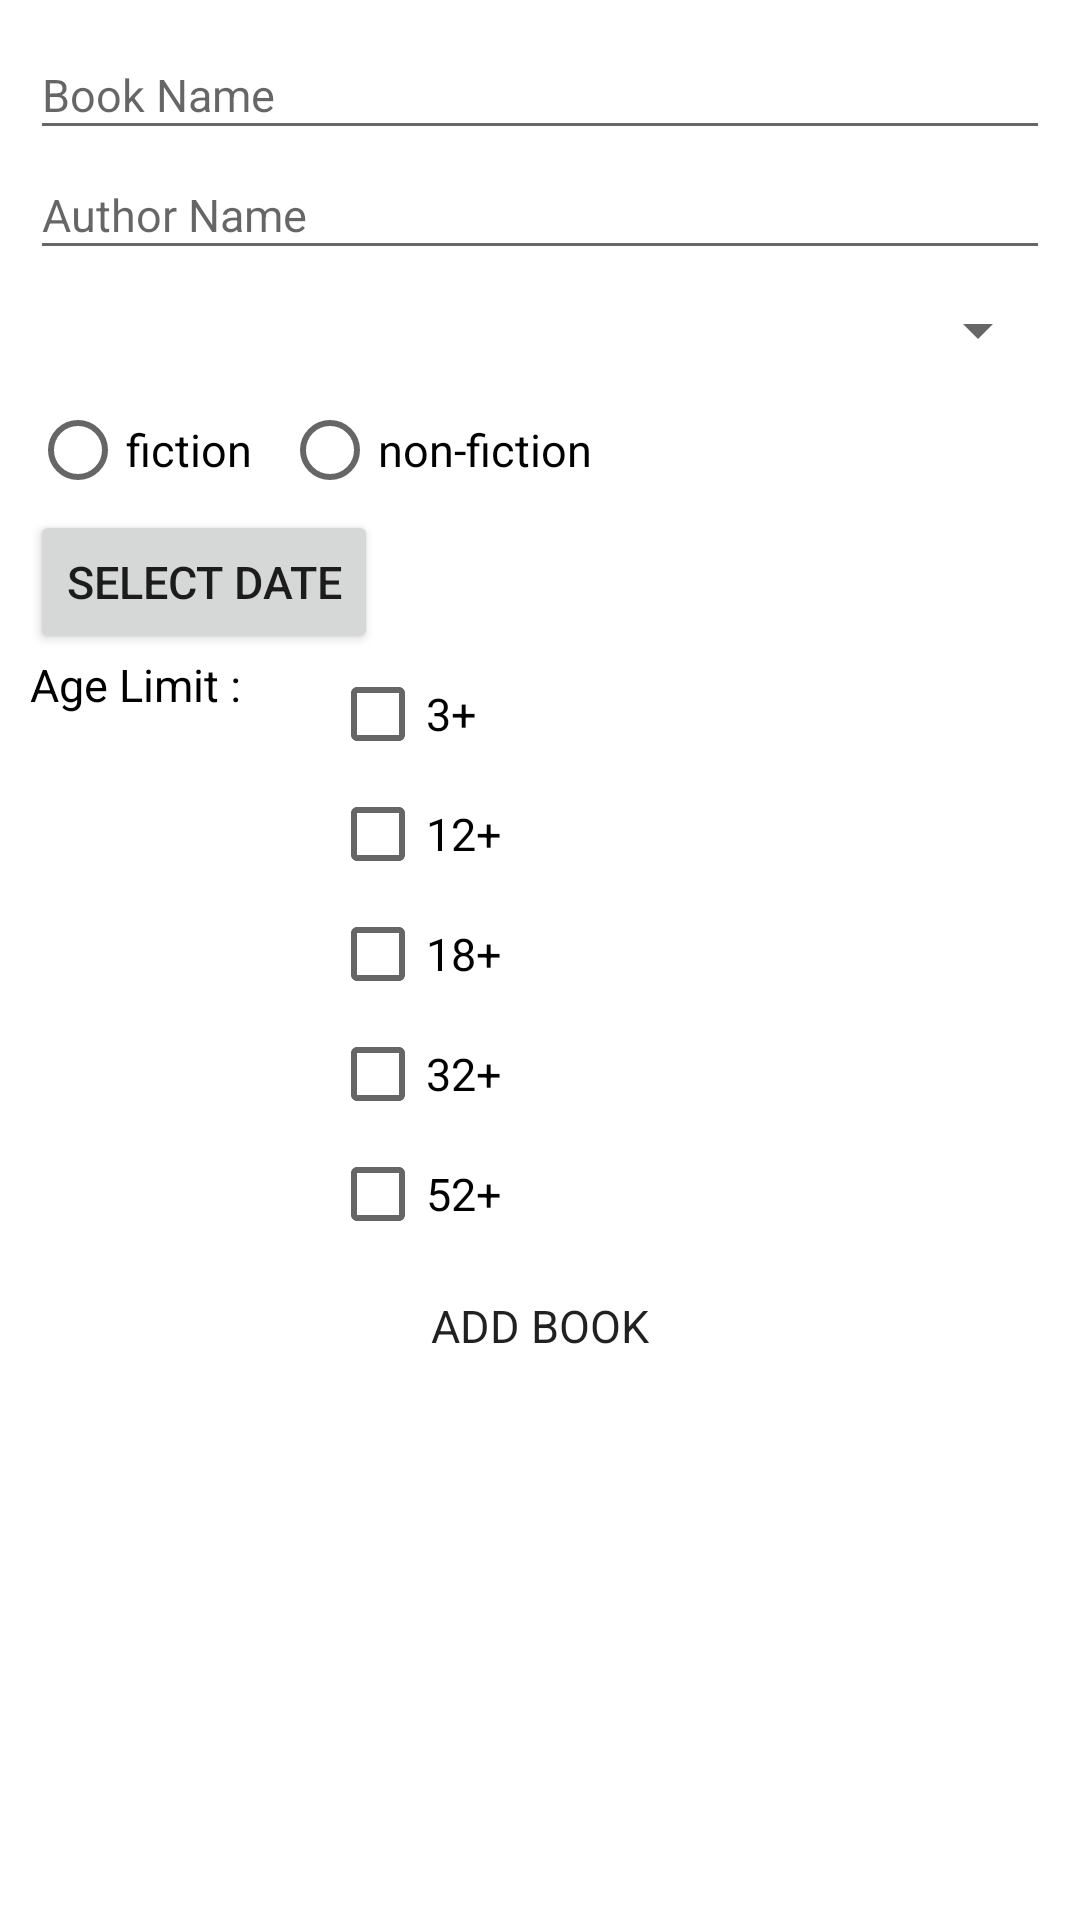

Here is an Android app screen rendered from its layout file. Give the layout XML and the strings, colors and styles it references.
<!-- AndroidManifest.xml: application theme Theme.MyApplication -->
<!-- res/layout/fragment_addbook.xml -->
<?xml version="1.0" encoding="utf-8"?>
<LinearLayout xmlns:android="http://schemas.android.com/apk/res/android"
    xmlns:tools="http://schemas.android.com/tools"
    android:layout_width="match_parent"
    android:layout_height="match_parent"
    tools:context=".AddbookFragment"
    android:orientation="vertical"
    android:padding="10dp">

    
    <EditText
        android:layout_width="match_parent"
        android:layout_height="40dp"
        android:fontFamily="sans-serif"
        android:hint="Book Name"
        android:textSize="15dp"
        android:textColor="@color/black"
        android:id="@+id/BookName"/>

    <EditText
        android:layout_width="match_parent"
        android:layout_height="40dp"
        android:hint="Author Name"
        android:fontFamily="sans-serif"
        android:textSize="15dp"
        android:textColor="@color/black"
        android:id="@+id/AuthorName"/>

    <Spinner
        android:layout_width="match_parent"
        android:layout_height="40dp"
        android:textSize="15dp"
        android:fontFamily="sans-serif"
        android:id="@+id/Genre"/>

    <RadioGroup
        android:layout_width="match_parent"
        android:layout_height="40dp"
        android:id="@+id/radioGrp"
        android:orientation="horizontal">

        <RadioButton
            android:layout_width="wrap_content"
            android:layout_height="match_parent"
            android:id="@+id/ficRadio"
            android:fontFamily="sans-serif"
            android:text="fiction"
            android:textSize="15dp"
            android:layout_marginRight="10dp"/>
        <RadioButton
            android:layout_width="wrap_content"
            android:layout_height="match_parent"
            android:id="@+id/nonficRadio"
            android:textSize="15dp"
            android:fontFamily="sans-serif"
            android:text="non-fiction"/>
    </RadioGroup>

    <Button
        android:layout_width="wrap_content"
        android:layout_height="wrap_content"
        android:textSize="15dp"
        android:text="select Date"
        android:id="@+id/datePicker"/>

    <RelativeLayout
        android:layout_width="match_parent"
        android:layout_height="200dp">

        <TextView
            android:layout_width="wrap_content"
            android:layout_height="wrap_content"
            android:textSize="15dp"
            android:textColor="@color/black"
            android:fontFamily="sans-serif"
            android:text="Age Limit :"/>
        <CheckBox
            android:id="@+id/check3"
            android:layout_width="100dp"
            android:layout_height="40dp"
            android:textSize="15dp"
            android:fontFamily="sans-serif"
            android:layout_marginLeft="100dp"
            android:layout_above="@+id/check12"
            android:text="3+" />

        <CheckBox
            android:id="@+id/check12"
            android:layout_width="100dp"
            android:layout_height="40dp"
            android:layout_marginLeft="100dp"
            android:textSize="15dp"
            android:fontFamily="sans-serif"
            android:layout_above="@+id/check18"
            android:text="12+" />

        <CheckBox
            android:id="@+id/check18"
            android:layout_width="100dp"
            android:layout_height="40dp"
            android:layout_marginLeft="100dp"
            android:textSize="15dp"
            android:fontFamily="sans-serif"
            android:layout_above="@+id/check32"
            android:text="18+" />

        <CheckBox
            android:id="@+id/check32"
            android:layout_width="100dp"
            android:layout_height="40dp"
            android:layout_marginLeft="100dp"
            android:textSize="15dp"
            android:fontFamily="sans-serif"
            android:layout_above="@+id/check52"
            android:text="32+" />

        <CheckBox
            android:id="@+id/check52"
            android:layout_width="100dp"
            android:layout_height="40dp"
            android:layout_marginLeft="100dp"
            android:textSize="15dp"
            android:fontFamily="sans-serif"
            android:layout_alignParentBottom="true"
            android:text="52+" />

    </RelativeLayout>

    <Button
        android:layout_width="wrap_content"
        android:layout_height="wrap_content"
        android:background="@drawable/button"
        android:id="@+id/AddBook"
        android:text="Add Book"
        android:paddingHorizontal="50dp"
        android:textSize="15dp"
        android:fontFamily="sans-serif"
        android:layout_gravity="center_horizontal"
        android:gravity="center"
        />


</LinearLayout>
<!-- resources referenced by this layout -->
<resources>
  <color name="black">#FF000000</color>
  <style name="Theme.MyApplication" parent="Theme.MaterialComponents.DayNight.DarkActionBar">
          
          <item name="colorPrimary">@color/red</item>
          <item name="colorPrimaryVariant">@color/ic_launcher_background</item>
          <item name="colorOnPrimary">@color/white</item>
          
          <item name="colorSecondary">@color/red</item>
          <item name="colorSecondaryVariant">@color/ic_launcher_background</item>
          <item name="colorOnSecondary">@color/black</item>
          
          <item name="android:statusBarColor" tools:targetApi="l">?attr/colorPrimaryVariant</item>
          
      </style>
  <color name="red">#E10101</color>
  <color name="ic_launcher_background">#FA0202</color>
  <color name="white">#FFFFFFFF</color>
</resources>
